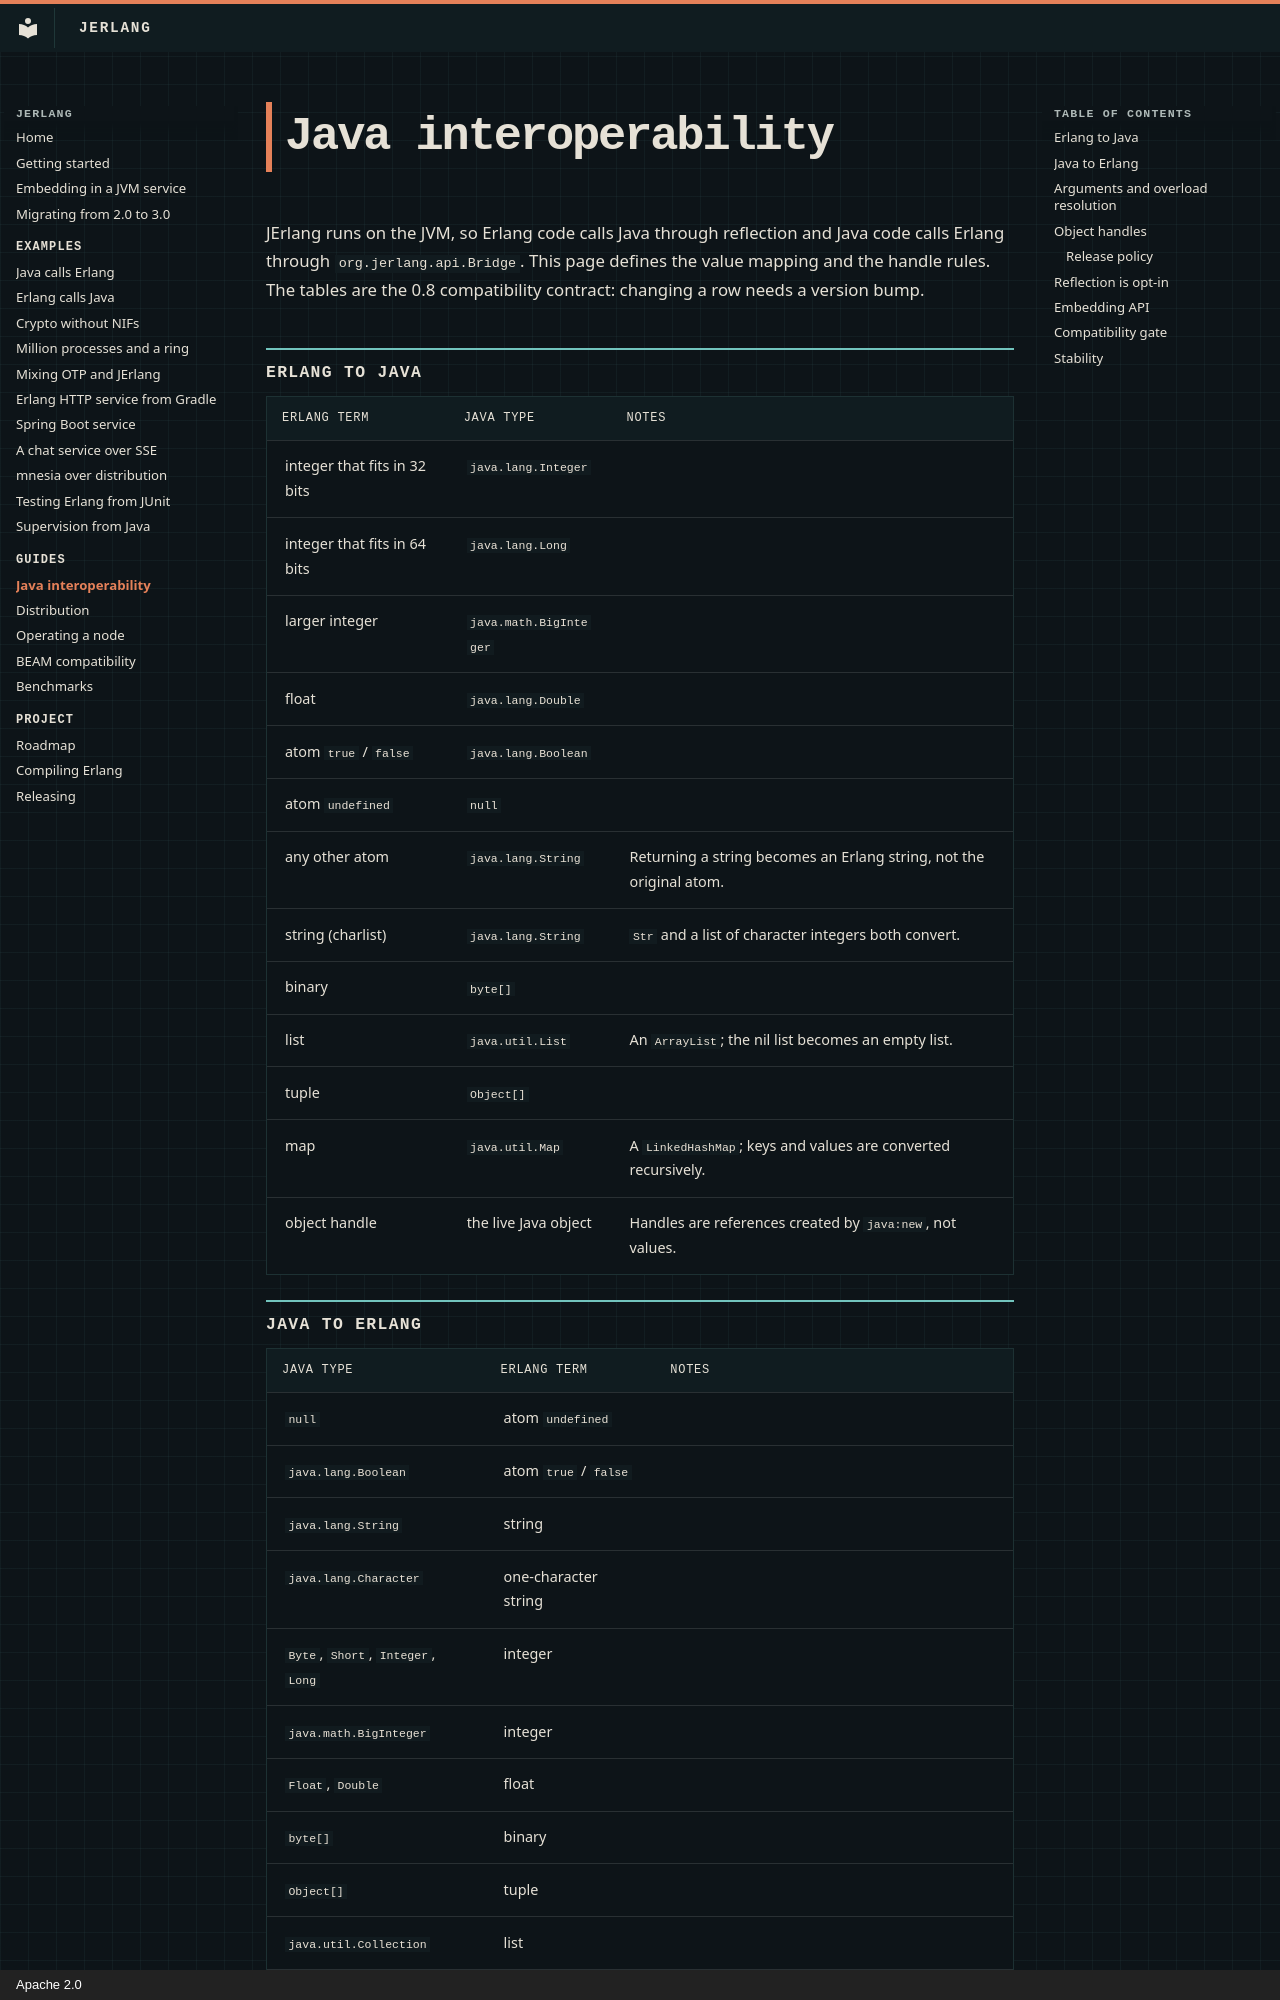

repository: slayyyyer/jerlang · page: java-interop/index.html · generator: mkdocs · copyright: Apache 2.0

# Java interoperability

JErlang runs on the JVM, so Erlang code calls Java through reflection and Java
code calls Erlang through `org.jerlang.api.Bridge`. This page defines the value
mapping and the handle rules. The tables are the 0.8 compatibility contract:
changing a row needs a version bump.

## Erlang to Java

| Erlang term | Java type | Notes |
|-------------|-----------|-------|
| integer that fits in 32 bits | `java.lang.Integer` | |
| integer that fits in 64 bits | `java.lang.Long` | |
| larger integer | `java.math.BigInteger` | |
| float | `java.lang.Double` | |
| atom `true` / `false` | `java.lang.Boolean` | |
| atom `undefined` | `null` | |
| any other atom | `java.lang.String` | Returning a string becomes an Erlang string, not the original atom. |
| string (charlist) | `java.lang.String` | `Str` and a list of character integers both convert. |
| binary | `byte[]` | |
| list | `java.util.List` | An `ArrayList`; the nil list becomes an empty list. |
| tuple | `Object[]` | |
| map | `java.util.Map` | A `LinkedHashMap`; keys and values are converted recursively. |
| object handle | the live Java object | Handles are references created by `java:new`, not values. |

## Java to Erlang

| Java type | Erlang term | Notes |
|-----------|-------------|-------|
| `null` | atom `undefined` | |
| `java.lang.Boolean` | atom `true` / `false` | |
| `java.lang.String` | string | |
| `java.lang.Character` | one-character string | |
| `Byte`, `Short`, `Integer`, `Long` | integer | |
| `java.math.BigInteger` | integer | |
| `Float`, `Double` | float | |
| `byte[]` | binary | |
| `Object[]` | tuple | |
| `java.util.Collection` | list | |
| `java.util.Map` | map | Keys and values are converted recursively. |
| any other object | object handle | Use `java:release/1` when the Erlang side is done. |

Java does not distinguish integer widths in Erlang, so `int`, `long` and
`BigInteger` all become one Erlang integer type and the width is chosen again
on the way back.
